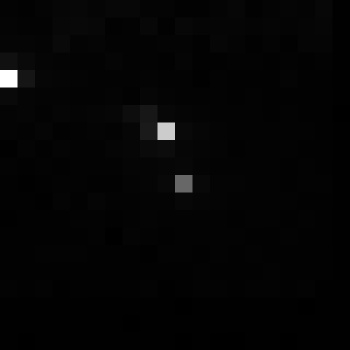

Data behind this chart, as committed beside it:
, xmin, ymin, lat, lon, area, perimeter, max_nanowatts, min_nanowatts, moonlight_illumination, clear_sky_confidence, mean_nanowatts
0, 963, 2760, -5.177, -5.177, 1.0, 0.0, 12.71, 0.1174, 11.8, 0.0, 0.5499
